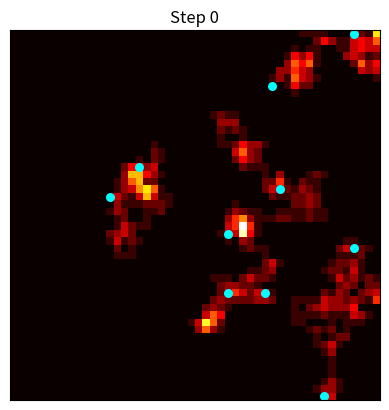

Source code (Python):
import numpy as np
import matplotlib.pyplot as plt
import random
from matplotlib import animation

WIDTH, HEIGHT = 50, 50
NUM_AGENTS = 10
STEPS = 100

potential = np.zeros((HEIGHT, WIDTH))
agents = [
    [random.randint(0, HEIGHT-1), random.randint(0, WIDTH-1)]
    for _ in range(NUM_AGENTS)
]

fig, ax = plt.subplots()

def update(step):
    ax.clear()

    for agent in agents:
        dy, dx = random.choice([(0,1),(0,-1),(1,0),(-1,0)])
        agent[0] = np.clip(agent[0] + dy, 0, HEIGHT-1)
        agent[1] = np.clip(agent[1] + dx, 0, WIDTH-1)
        potential[agent[0], agent[1]] += 1

    ax.imshow(potential, cmap="hot", origin="lower")
    ys = [a[0] for a in agents]
    xs = [a[1] for a in agents]
    ax.scatter(xs, ys, c="cyan", s=30)
    ax.set_title(f"Step {step}")
    ax.set_xticks([])
    ax.set_yticks([])

ani = animation.FuncAnimation(fig, update, frames=STEPS)
ani.save("simulationRAND.gif", writer="pillow")
plt.savefig("final_resultRAND.png", dpi=200, bbox_inches="tight")
plt.close()
